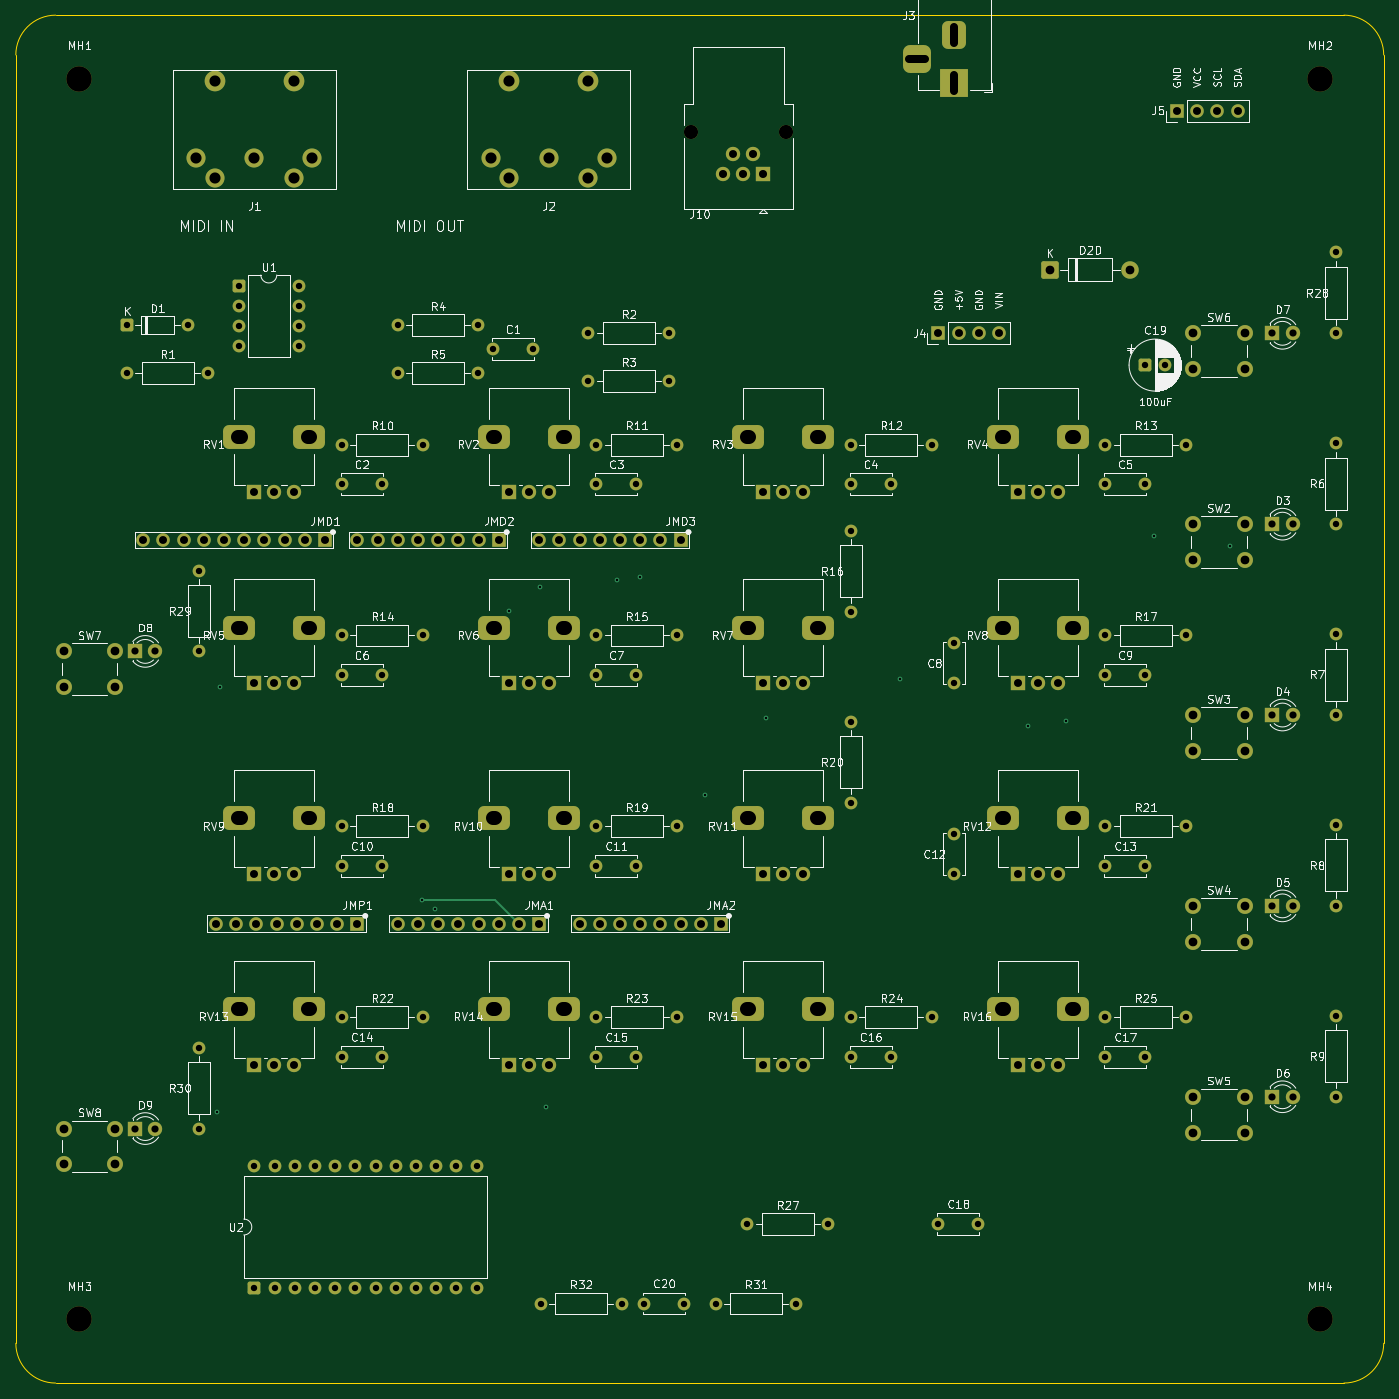
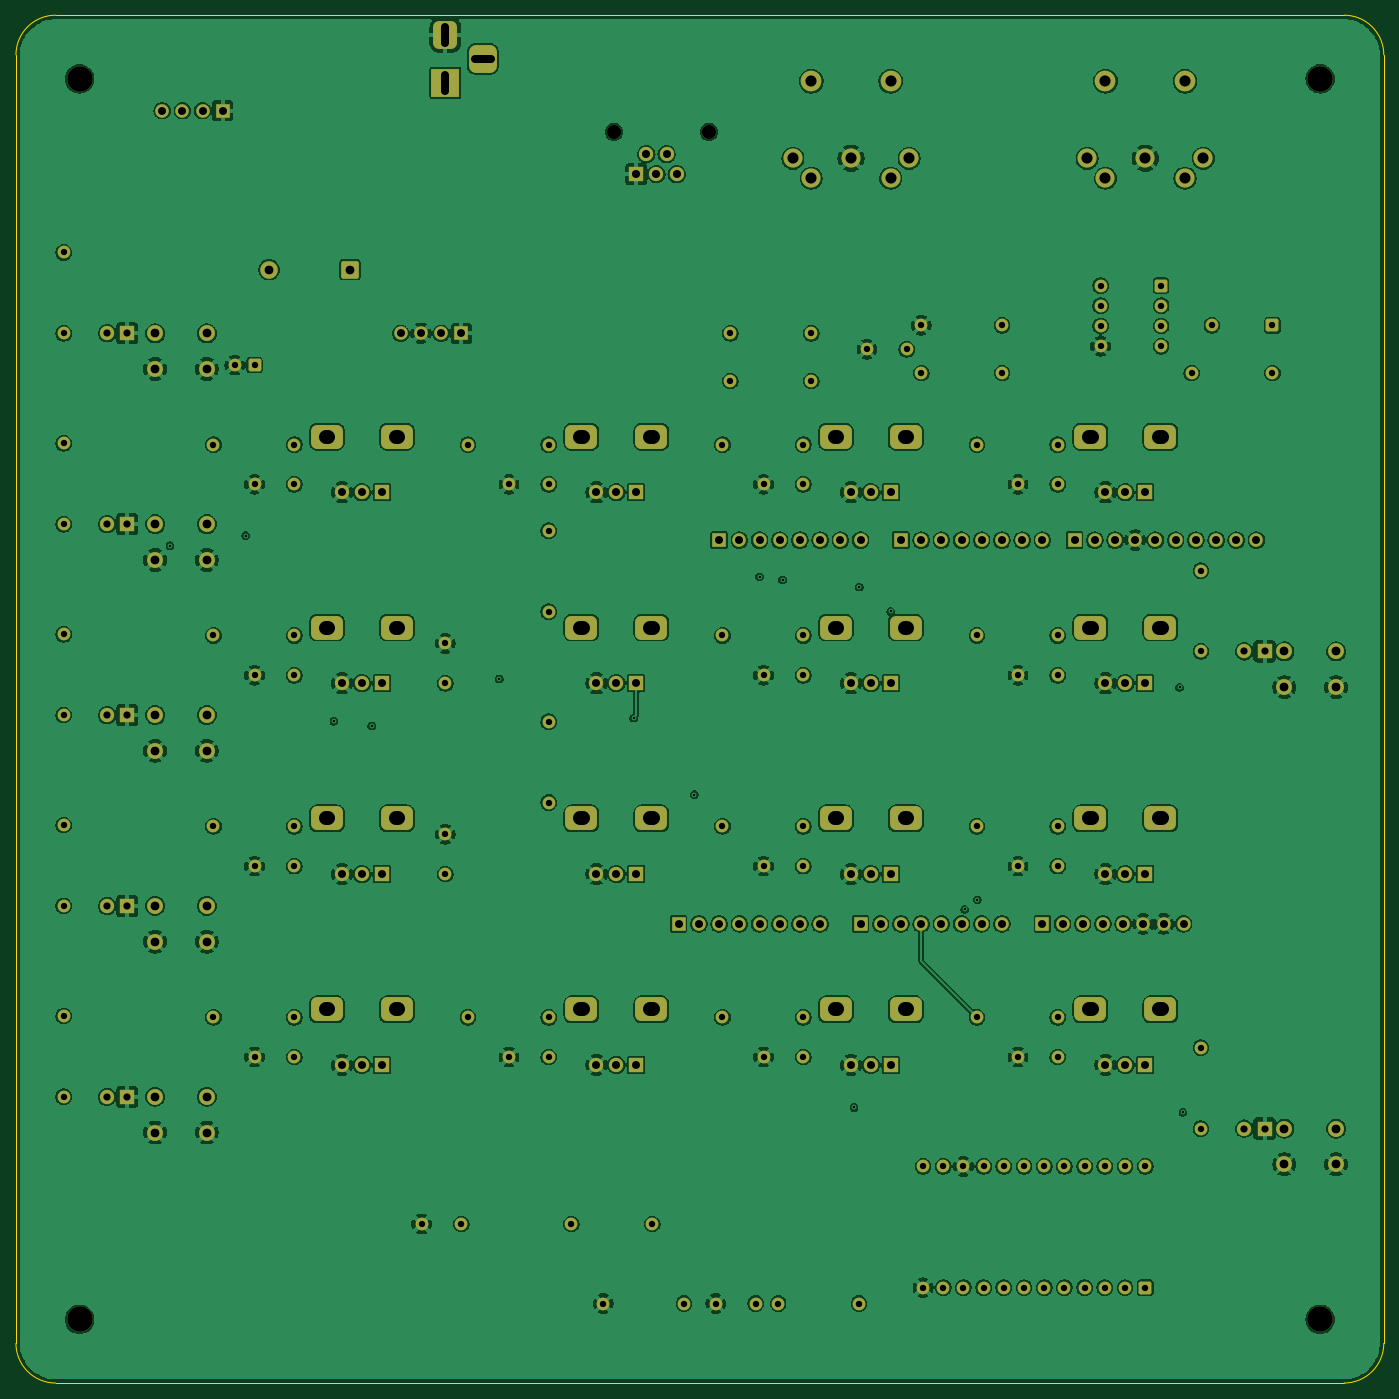
Circuit board: 8 layer files. Board 172.0 x 172.0 mm.
- bottom_copper: SysEx_Patcher-B_Cu.gbl (555505 bytes)
- bottom_mask: SysEx_Patcher-B_Mask.gbs (12889 bytes)
- bottom_silk: SysEx_Patcher-B_Silkscreen.gbo (459 bytes)
- outline: SysEx_Patcher-Edge_Cuts.gm1 (1004 bytes)
- top_copper: SysEx_Patcher-F_Cu.gtl (21161 bytes)
- top_mask: SysEx_Patcher-F_Mask.gts (12889 bytes)
- top_silk: SysEx_Patcher-F_Silkscreen.gto (200191 bytes)
- drill: SysEx_Patcher.drl (6537 bytes)

=== bottom_copper: SysEx_Patcher-B_Cu.gbl (555505 bytes, source omitted) ===
=== bottom_mask: SysEx_Patcher-B_Mask.gbs (12889 bytes, source omitted) ===
=== bottom_silk: SysEx_Patcher-B_Silkscreen.gbo ===
%TF.GenerationSoftware,KiCad,Pcbnew,10.0.3*%
%TF.CreationDate,2026-07-28T16:56:44+02:00*%
%TF.ProjectId,SysEx_Patcher,53797345-785f-4506-9174-636865722e6b,rev?*%
%TF.SameCoordinates,Original*%
%TF.FileFunction,Legend,Bot*%
%TF.FilePolarity,Positive*%
%FSLAX46Y46*%
G04 Gerber Fmt 4.6, Leading zero omitted, Abs format (unit mm)*
G04 Created by KiCad (PCBNEW 10.0.3) date 2026-07-28 16:56:44*
%MOMM*%
%LPD*%
G01*
G04 APERTURE LIST*
G04 APERTURE END LIST*
M02*

=== outline: SysEx_Patcher-Edge_Cuts.gm1 ===
%TF.GenerationSoftware,KiCad,Pcbnew,10.0.3*%
%TF.CreationDate,2026-07-28T16:56:44+02:00*%
%TF.ProjectId,SysEx_Patcher,53797345-785f-4506-9174-636865722e6b,rev?*%
%TF.SameCoordinates,Original*%
%TF.FileFunction,Profile,NP*%
%FSLAX46Y46*%
G04 Gerber Fmt 4.6, Leading zero omitted, Abs format (unit mm)*
G04 Created by KiCad (PCBNEW 10.0.3) date 2026-07-28 16:56:44*
%MOMM*%
%LPD*%
G01*
G04 APERTURE LIST*
%TA.AperFunction,Profile*%
%ADD10C,0.150000*%
%TD*%
G04 APERTURE END LIST*
D10*
X20000000Y-25000000D02*
G75*
G02*
X25000000Y-20000000I4998410J1590D01*
G01*
X20000000Y-187000000D02*
X20000000Y-25000000D01*
X25000000Y-20000000D02*
X187000000Y-20000000D01*
X25000000Y-192000000D02*
G75*
G02*
X20000000Y-187000000I-1600J4998400D01*
G01*
X187000000Y-20000000D02*
G75*
G02*
X192000000Y-25000000I1600J-4998400D01*
G01*
X187000000Y-192000000D02*
X25000000Y-192000000D01*
X192000000Y-25000000D02*
X192000000Y-187000000D01*
X192000000Y-187000000D02*
G75*
G02*
X187000000Y-192000000I-4998400J-1600D01*
G01*
M02*

=== top_copper: SysEx_Patcher-F_Cu.gtl (21161 bytes, source omitted) ===
=== top_mask: SysEx_Patcher-F_Mask.gts (12889 bytes, source omitted) ===
=== top_silk: SysEx_Patcher-F_Silkscreen.gto (200191 bytes, source omitted) ===
=== drill: SysEx_Patcher.drl (6537 bytes, source omitted) ===
